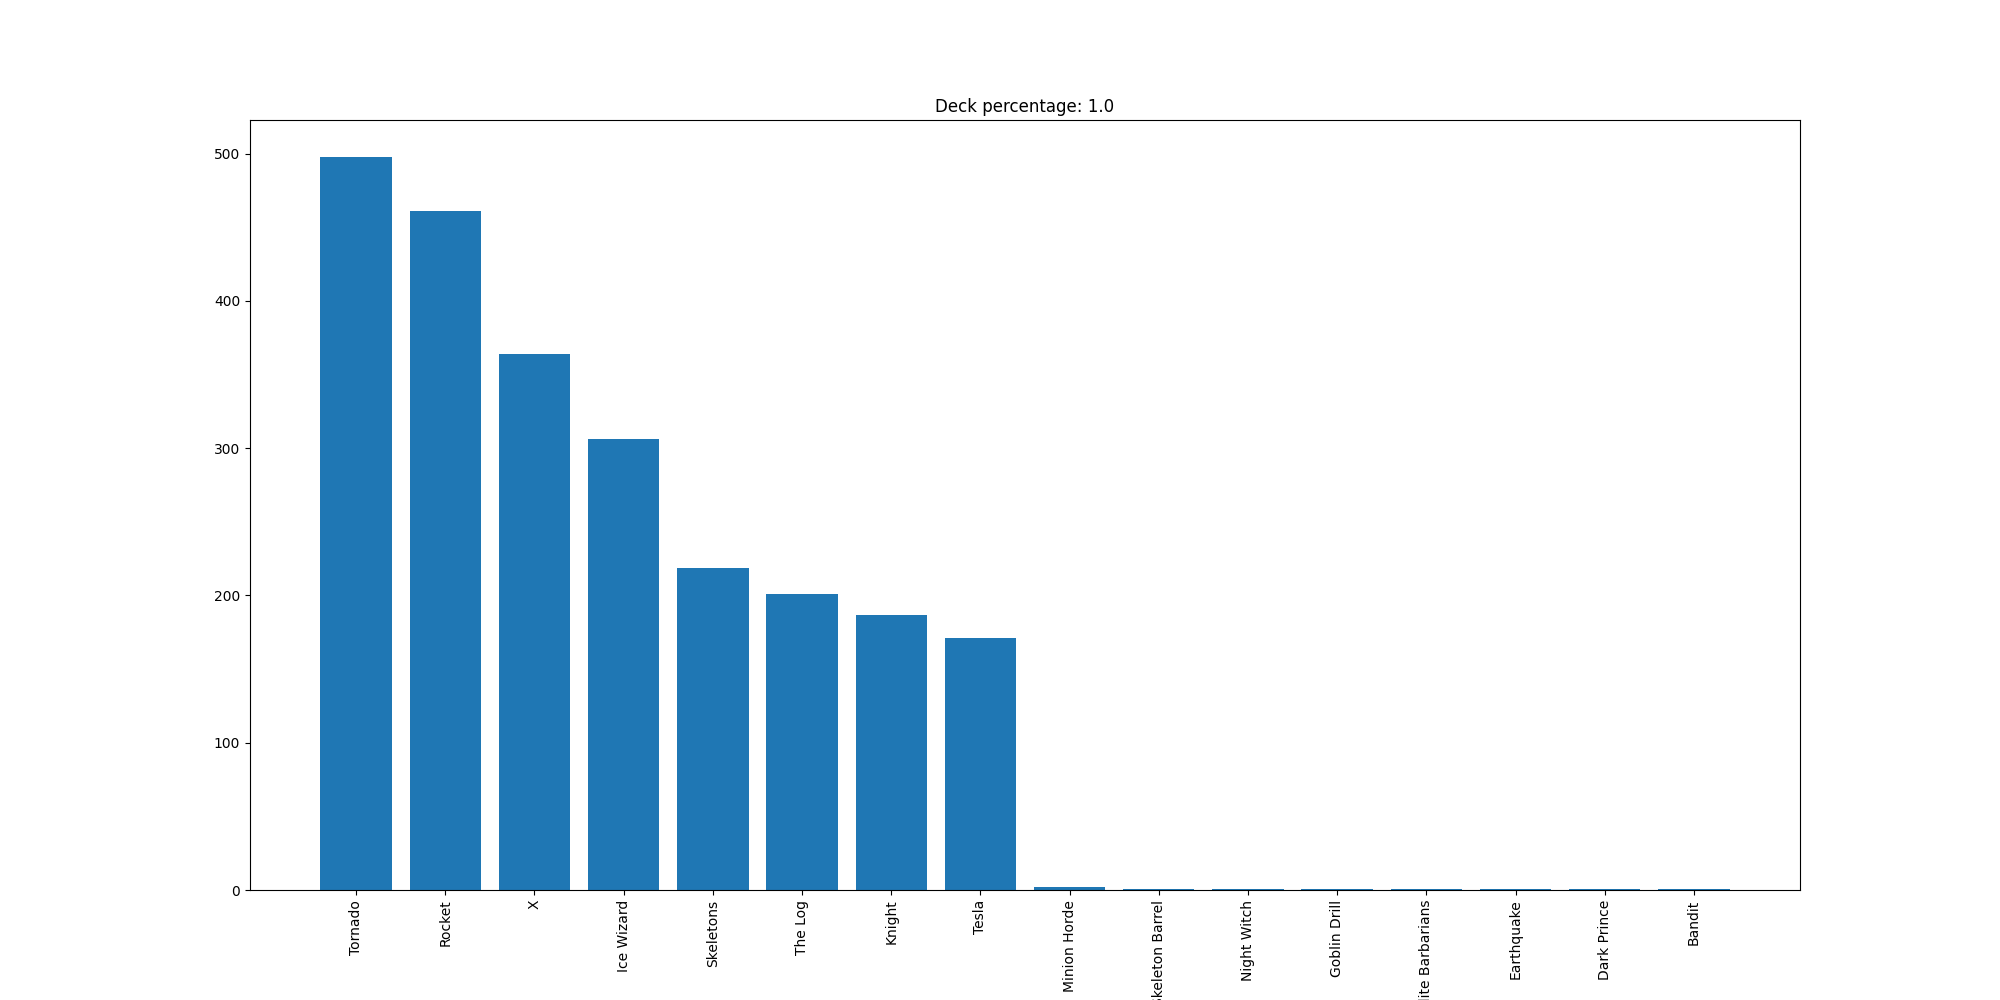

The table this chart was drawn from, first rows:
Tornado, 498
Rocket, 461
X, 364
Ice Wizard, 306
Skeletons, 219
The Log, 201
Knight, 187
Tesla, 171
Minion Horde, 2
Skeleton Barrel, 1
Night Witch, 1
Goblin Drill, 1
Elite Barbarians, 1
Earthquake, 1
Dark Prince, 1
Bandit, 1
